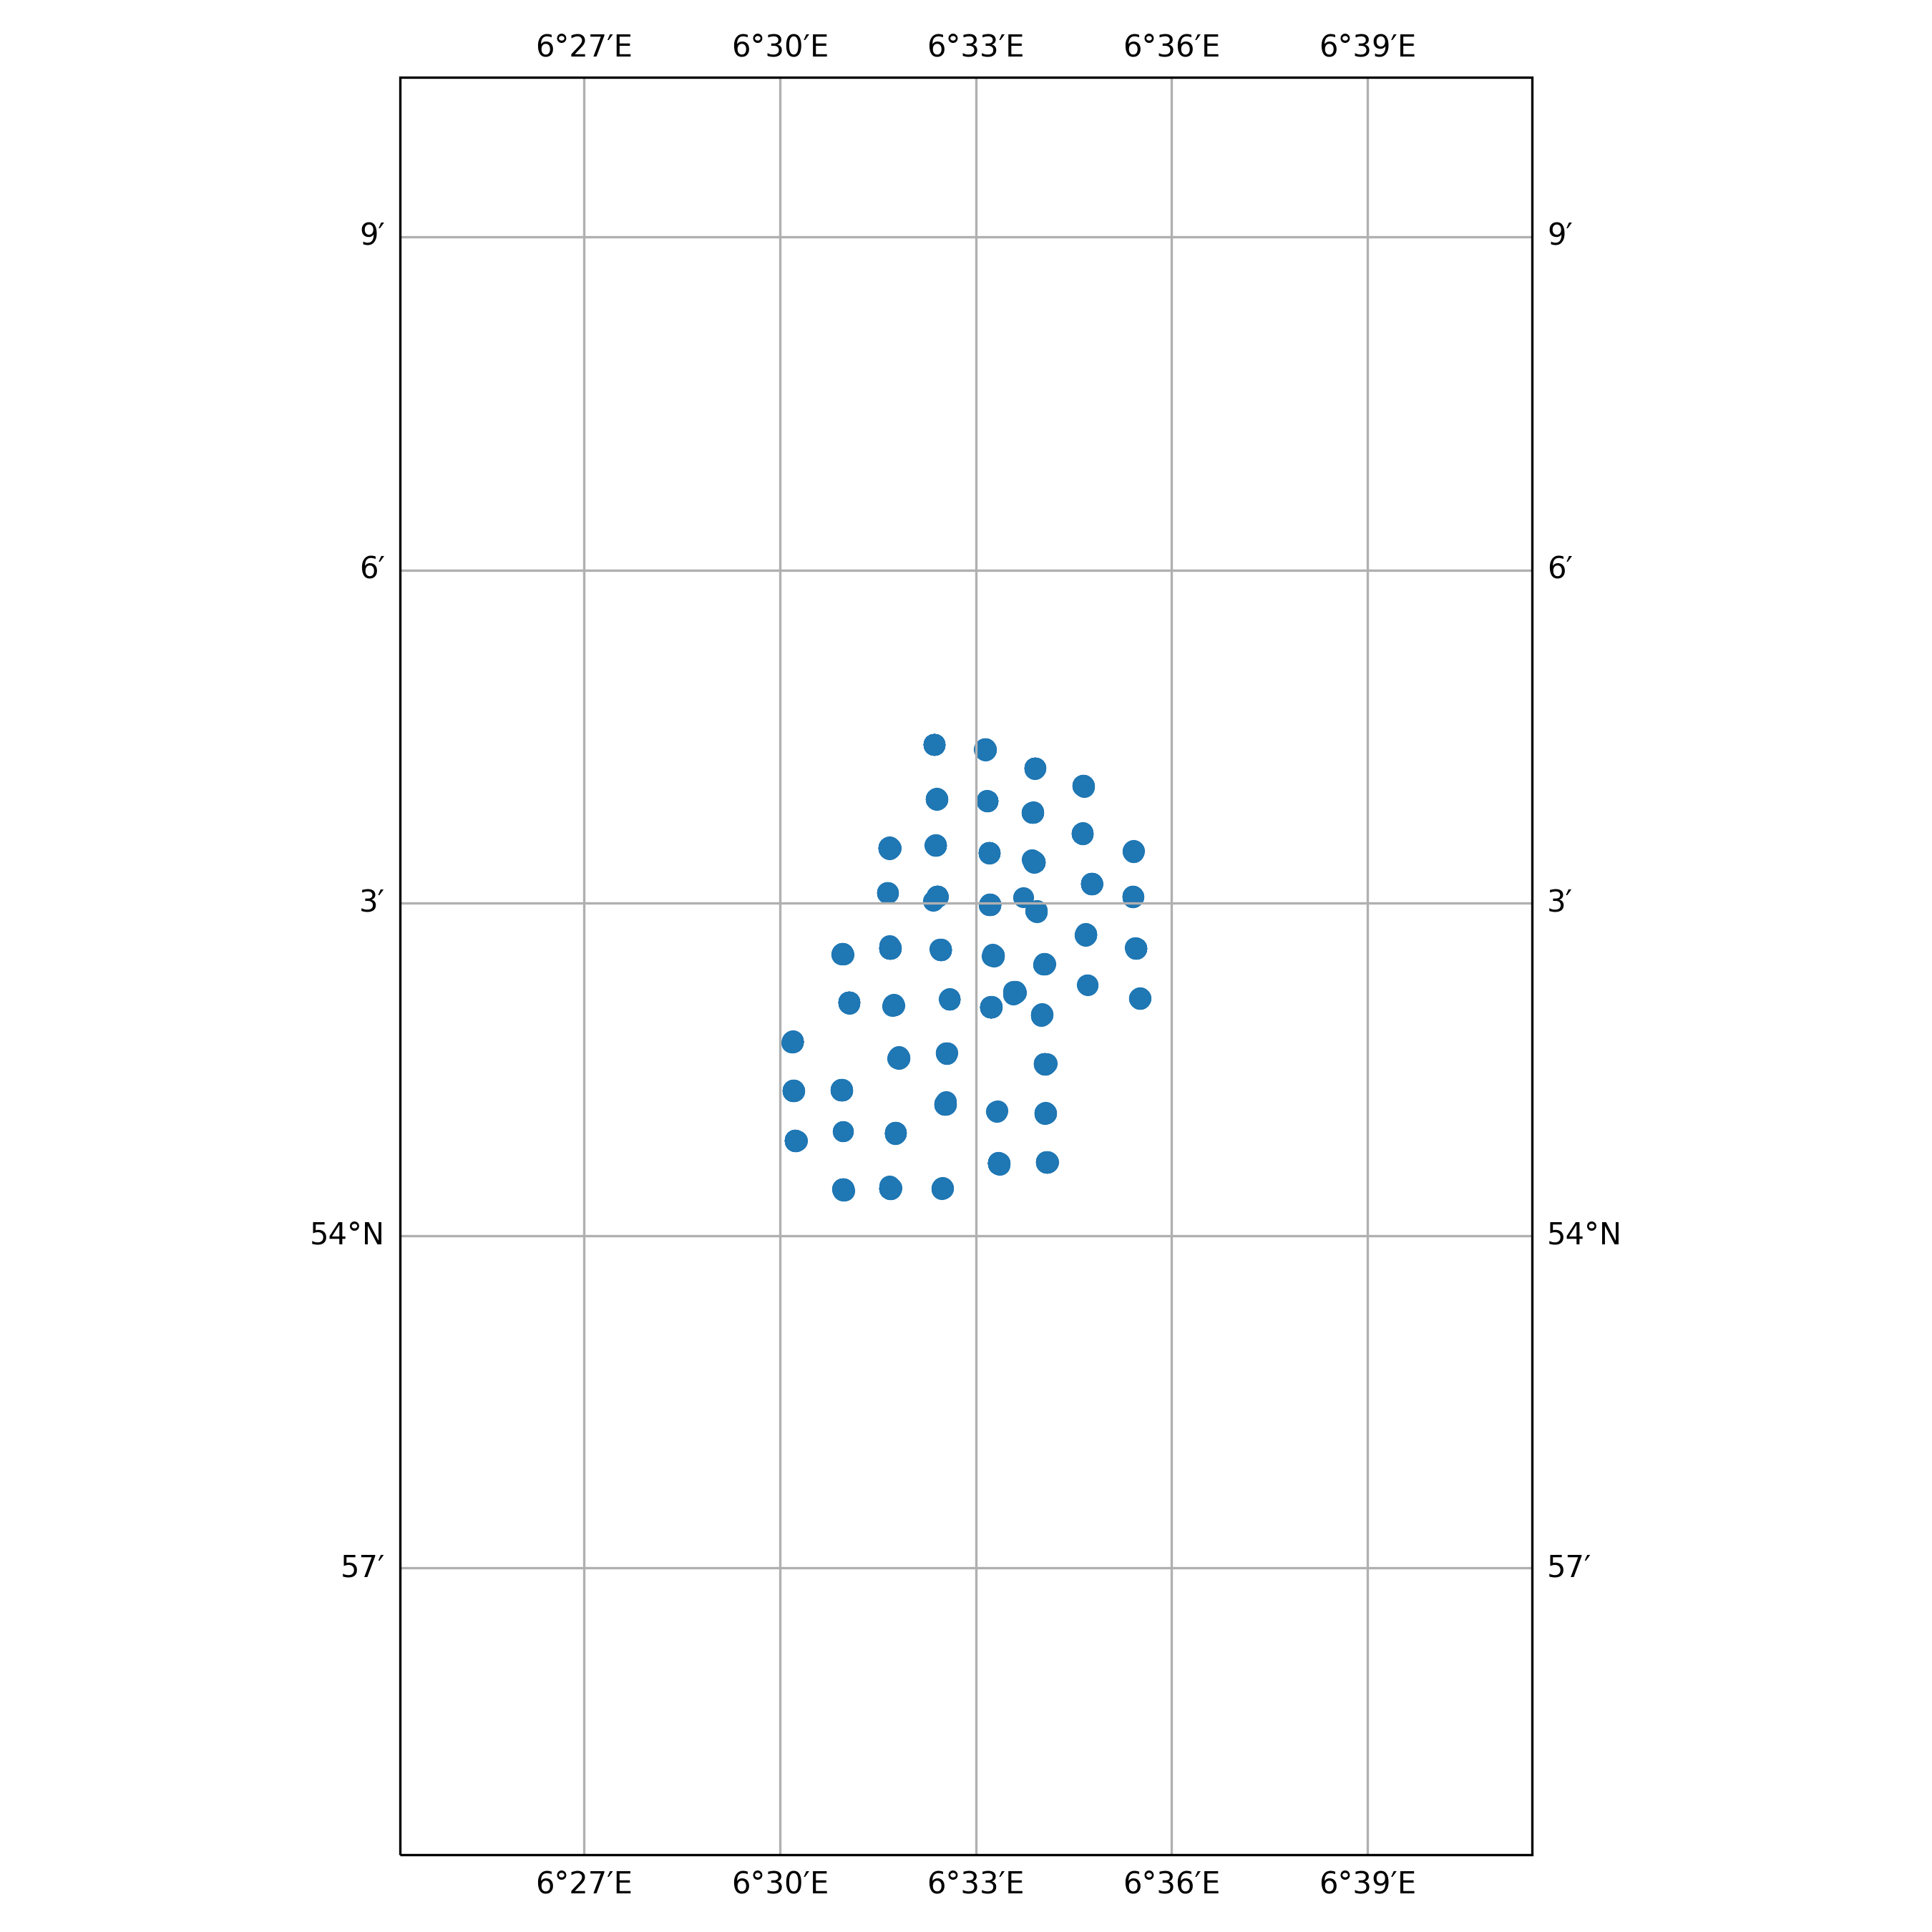

Data behind this chart, as committed beside it:
timestamp, epoch, latitude, longitude, speed, heading, course, status
2018-02-23 01:02:12+00:00, 1519347732, 54.03, 6.568, 0.0, 220.0, 201.0, 0
2018-02-23 02:22:50+00:00, 1519352570, 54.03, 6.567, 0.0, 222.0, 242.0, 5
2018-02-23 03:04:50+00:00, 1519355090, 54.03, 6.568, 0.0, 222.0, 342.0, 5
2018-02-23 04:13:51+00:00, 1519359231, 54.03, 6.568, 0.0, 221.0, 6.0, 5
2018-02-23 07:22:56+00:00, 1519370576, 54.03, 6.568, 0.0, 222.0, 51.0, 5
2018-02-23 08:31:49+00:00, 1519374709, 54.03, 6.568, 0.0, 221.0, 69.0, 5
2018-02-23 10:19:54+00:00, 1519381194, 54.03, 6.568, 0.0, 221.0, 216.0, 5
2018-02-23 12:22:55+00:00, 1519388575, 54.03, 6.567, 0.0, 221.0, 117.0, 5
2018-02-23 13:04:55+00:00, 1519391095, 54.03, 6.567, 0.0, 221.0, 54.0, 5
2018-02-28 02:05:23+00:00, 1519783523, 54.03, 6.568, 0.0, 222.0, 355.0, 5
2018-03-04 11:08:50+00:00, 1520161730, 54.02, 6.568, 0.0, 230.0, 287.0, 5
2018-03-04 12:50:56+00:00, 1520167856, 54.02, 6.568, 0.0, 230.0, 219.0, 5
2018-03-04 14:38:53+00:00, 1520174333, 54.02, 6.568, 0.0, 230.0, 219.0, 5
2018-03-04 15:14:55+00:00, 1520176495, 54.02, 6.568, 0.0, 230.0, 219.0, 5
2018-03-05 16:54:02+00:00, 1520268842, 54.02, 6.568, 0.0, 229.0, 246.0, 5
2018-03-05 18:42:03+00:00, 1520275323, 54.02, 6.568, 0.0, 229.0, 246.0, 5
2018-03-05 19:06:01+00:00, 1520276761, 54.02, 6.568, 0.0, 229.0, 246.0, 5
2018-03-05 20:48:03+00:00, 1520282883, 54.02, 6.568, 0.0, 229.0, 280.0, 5
2018-03-05 21:14:59+00:00, 1520284499, 54.02, 6.568, 0.0, 230.0, 280.0, 5
2018-03-05 22:11:56+00:00, 1520287916, 54.02, 6.568, 0.0, 230.0, 280.0, 5
2018-03-05 23:18:01+00:00, 1520291881, 54.02, 6.568, 0.0, 230.0, 280.0, 5
2018-03-06 00:24:03+00:00, 1520295843, 54.02, 6.568, 0.0, 230.0, 280.0, 5
2018-03-06 01:09:05+00:00, 1520298545, 54.02, 6.568, 0.0, 230.0, 280.0, 5
2018-03-06 02:18:00+00:00, 1520302680, 54.02, 6.568, 0.0, 230.0, 280.0, 5
2018-03-06 03:18:05+00:00, 1520306285, 54.02, 6.568, 0.0, 230.0, 280.0, 5
2018-03-06 04:09:07+00:00, 1520309347, 54.02, 6.568, 0.0, 230.0, 280.0, 5
2018-03-06 06:48:04+00:00, 1520318884, 54.02, 6.568, 0.0, 230.0, 280.0, 5
2018-03-06 07:12:04+00:00, 1520320324, 54.02, 6.568, 0.0, 230.0, 280.0, 5
2018-03-06 08:03:03+00:00, 1520323383, 54.02, 6.568, 0.0, 230.0, 280.0, 5
2018-03-06 09:15:03+00:00, 1520327703, 54.02, 6.568, 0.0, 230.0, 280.0, 5
2018-03-06 10:21:04+00:00, 1520331664, 54.02, 6.568, 0.0, 230.0, 280.0, 5
2018-03-06 15:45:06+00:00, 1520351106, 54.02, 6.568, 0.0, 229.0, 280.0, 5
2018-03-06 16:09:08+00:00, 1520352548, 54.02, 6.568, 0.0, 229.0, 255.0, 5
2018-03-06 17:03:08+00:00, 1520355788, 54.02, 6.568, 0.0, 229.0, 251.0, 5
2018-03-06 18:06:09+00:00, 1520359569, 54.02, 6.568, 0.0, 229.0, 251.0, 5
2018-03-06 19:12:07+00:00, 1520363527, 54.02, 6.568, 0.0, 230.0, 251.0, 5
2018-03-06 20:42:08+00:00, 1520368928, 54.02, 6.568, 0.0, 230.0, 251.0, 5
2018-03-06 21:03:08+00:00, 1520370188, 54.02, 6.568, 0.0, 229.0, 251.0, 5
2018-03-06 22:27:05+00:00, 1520375225, 54.02, 6.568, 0.0, 229.0, 251.0, 5
2018-03-07 00:18:09+00:00, 1520381889, 54.02, 6.568, 0.0, 229.0, 251.0, 5
2018-03-07 01:06:07+00:00, 1520384767, 54.02, 6.568, 0.0, 229.0, 251.0, 5
2018-03-07 02:03:08+00:00, 1520388188, 54.02, 6.568, 0.0, 229.0, 251.0, 5
2018-03-07 03:06:09+00:00, 1520391969, 54.02, 6.568, 0.0, 229.0, 251.0, 5
2018-03-07 04:15:10+00:00, 1520396110, 54.02, 6.568, 0.0, 229.0, 251.0, 5
2018-03-07 05:24:05+00:00, 1520400245, 54.02, 6.568, 0.0, 229.0, 13.0, 5
2018-03-07 06:06:11+00:00, 1520402771, 54.02, 6.568, 0.0, 229.0, 13.0, 5
2018-03-07 07:09:11+00:00, 1520406551, 54.02, 6.568, 0.0, 229.0, 13.0, 5
2018-03-07 08:18:13+00:00, 1520410693, 54.02, 6.568, 0.0, 229.0, 13.0, 5
2018-03-07 09:21:12+00:00, 1520414472, 54.02, 6.568, 0.0, 230.0, 13.0, 5
2018-03-07 10:09:13+00:00, 1520417353, 54.02, 6.568, 0.0, 230.0, 13.0, 5
2018-03-07 11:03:14+00:00, 1520420594, 54.02, 6.568, 0.0, 229.0, 13.0, 5
2018-03-07 12:00:12+00:00, 1520424012, 54.02, 6.568, 0.0, 229.0, 13.0, 5
2018-03-07 13:09:14+00:00, 1520428154, 54.02, 6.568, 0.0, 229.0, 13.0, 5
2018-03-07 14:15:11+00:00, 1520432111, 54.02, 6.568, 0.0, 229.0, 13.0, 5
2018-03-07 15:00:12+00:00, 1520434812, 54.02, 6.568, 0.0, 229.0, 13.0, 5
2018-03-07 16:12:09+00:00, 1520439129, 54.02, 6.568, 0.0, 230.0, 13.0, 5
2018-03-07 17:00:16+00:00, 1520442016, 54.02, 6.568, 0.0, 230.0, 13.0, 5
2018-03-08 05:06:17+00:00, 1520485577, 54.02, 6.555, 0.0, 231.0, 270.0, 5
2018-03-08 07:00:18+00:00, 1520492418, 54.02, 6.555, 0.0, 232.0, 270.0, 5
2018-03-08 08:00:16+00:00, 1520496016, 54.02, 6.555, 0.0, 232.0, 219.0, 5
... 1,697 more rows
